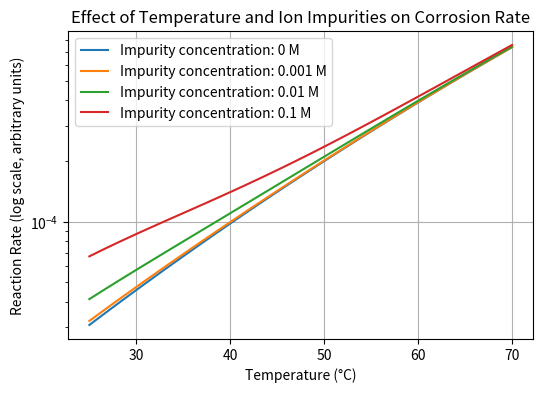

Source code (Python):
import numpy as np
import matplotlib.pyplot as plt

# Constants
A = 1e6  # Pre-exponential factor (arbitrary units)
Ea = 60000  # Activation energy (J/mol)
R = 8.314  # Gas constant (J/mol·K)
alpha = 100  # Impurity influence factor
beta = 1  # Impurity scaling factor
T0 = 298  # Reference temperature (25°C in Kelvin)
gamma = 0.1  # Steepness of the weight function

# Function to calculate the reaction rate constant k(T)
def k(T):
    return A * np.exp(-Ea / (R * T))

# Function to calculate the effect of impurities
def f(c):
    return np.log(1 + alpha * c)

# Weight function to modulate the effect of temperature and impurities
def w(T):
    return 1 / (1 + np.exp(gamma * (T - T0)))

# Function to calculate the overall reaction rate
def r(T, c):
    return k(T) * (1 + beta * f(c)) * w(T) + k(T) * (1 - w(T))

# Temperatures (in Celsius)
temperatures_celsius = np.linspace(25, 70, 100)
# Convert to Kelvin
temperatures_kelvin = temperatures_celsius + 273.15

# Impurity concentrations
concentrations = [0, 0.001, 0.01, 0.1]  # From 0 to 0.1 M (none, low, medium, high impurity levels)


# Plotting the results
plt.figure(figsize=(6, 4))

for c in concentrations:
    rates = r(temperatures_kelvin, c)
    plt.plot(temperatures_celsius, rates, label=f'Impurity concentration: {c:.4g} M')

# Set logarithmic scale for y-axis
plt.yscale('log')

# Adding labels and title
plt.xlabel('Temperature (°C)')
plt.ylabel('Reaction Rate (log scale, arbitrary units)')
plt.title('Effect of Temperature and Ion Impurities on Corrosion Rate')
plt.legend()
plt.grid(True)
plt.show()

# Print reaction rates at 25°C and 70°C for different concentrations
T_25C = 298.15  # 25°C in Kelvin
T_70C = 343.15  # 70°C in Kelvin

print("Reaction rates at 25°C and 70°C for different impurity concentrations:")
for c in concentrations:
    rate_25C = r(T_25C, c)
    rate_70C = r(T_70C, c)
    print(f"Concentration: {c:.4f} M - Rate at 25°C: {rate_25C:.2e}, Rate at 70°C: {rate_70C:.2e}")
